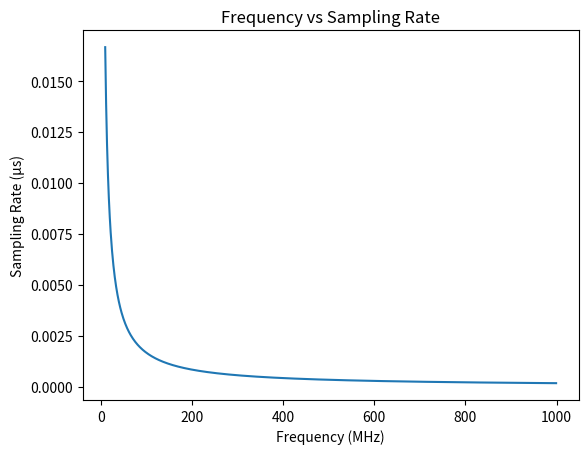

Recreate this plot in Python.
import math, os, sys
import matplotlib.pyplot as plt

def compute_sampling_interval(frequency):
    return 1 / (6 * frequency)


if __name__ == "__main__":

    
    output_path = os.path.join('./images')

    frequency_labels, sampling_interval = [], []

        # check the output path exists
    if os.path.exists(output_path) == False: os.mkdir(output_path)

    # Iterate over freequency
    for i in range(10_000_000, 1_000_000_000, 1_000_000):
        current_sample_rate = compute_sampling_interval(i)

        frequency_labels.append(i/1_000_000)
        sampling_interval.append(current_sample_rate * (10**6))

    plt.plot(frequency_labels, sampling_interval)
    plt.xlabel('Frequency (MHz)')
    plt.ylabel('Sampling Rate (µs)')
    plt.title('Frequency vs Sampling Rate')
    plt.savefig(os.path.join(output_path, 'Sampling-Interval-Chart.png'))
    plt.close()
